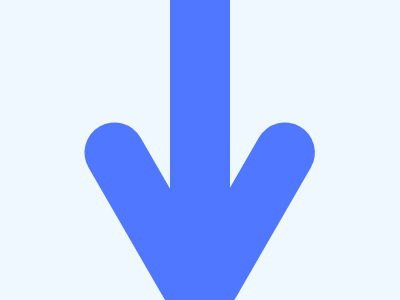

Write the HTML and CSS that draws this image.

<body bgcolor=EFF8FE>
<p a>
<p b>
<div>
<style>
*{
    position:fixed;
    top:50%;
    left:50%
}
p{
    width:60;
    height:210;
    background:#4F77FF;
    border-radius:60px;
}
[a]{
    transform:translate(29%,-25.5%)rotate(30deg)
}
[b]{
    transform:translate(-130%,-25.5%)rotate(-30deg)
}
div{
    width:60;
    height:400;
    background:#4F77FF;
    transform:translate(-50%,-50%)
}
